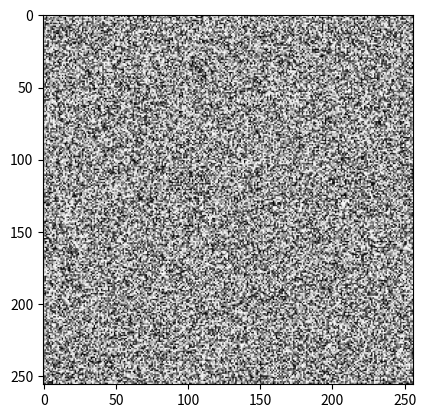

Python code for this plot:
import numpy as np

def QV_encode(Img_reduced, bitPerPixelGoal):
    #1. calcul de la taille optimale du tableau pour le nombre de bit par pixel voulu
    imgH = len(Img_reduced)
    imgL = len(Img_reduced[0])
    nPix = int(imgH * imgL)
    bitPerPix = 8 #image a été préprocess pour répondre à ça
    nPixPerVec = 0
    nBitPerInd = 0
    realBitPerPix = 0
    closest = np.inf
    for j in range(2,8):
        nVec = nPix / j        
        for i in range(2,10):            
            nIndex = (2**i)
            dataSize = nVec*i
            metadataSize = bitPerPix*nPixPerVec*nIndex + 64 #header: taille image source[16,16] + taille tableau encodage[16,16]
            # la logique du diviseur est en combien de groupe on veux séparer nos vecteur 
            # en assumant que chaque vecteur est différent
            loopBitPerPix = (dataSize+metadataSize)/nPix
            distance = np.abs(bitPerPixelGoal - loopBitPerPix)
            if (distance < closest):
                closest = distance
                nBitPerInd = i
                nPixPerVec = j
                realBitPerPix = loopBitPerPix

    #2. initialisation du tableau d'encodage de manière linéaire
    nIndex = 2**nBitPerInd
    encTab = np.zeros((nIndex,nPixPerVec))
    line = np.linspace(0,255,nIndex)
    for i in range(0,nIndex):
        n = int(np.round(line[i]))
        encTab[i] = np.full(nPixPerVec,n)
    
    #3. vectorisation de l'image
    # j'ai décider de séparer l'image en vecteurs colonne pour simplifier 
    # la forme pour des vecteurs de grandeurs différentes
    imgVec = np.zeros((int(nPix/nPixPerVec),nPixPerVec))
    i = 0
    for j in range(0,imgH,nPixPerVec):
        for k in range(0,imgL):
            imgVec[i] = Img_reduced[j:j+nPixPerVec, k]
            i+=1

    I_encoded = imgVec
    I_metadata = encTab
    return I_encoded, I_metadata, realBitPerPix


#test
if __name__ == "__main__":
    #import for visualisation
    import matplotlib.pyplot as plt
    #generate random data
    imgTest = np.random.randint(0,255,(256,256))

    I_encoded, I_metadata, realEncode = QV_encode(imgTest, 5)

    plt.imshow(imgTest,"Greys")
    plt.show()
